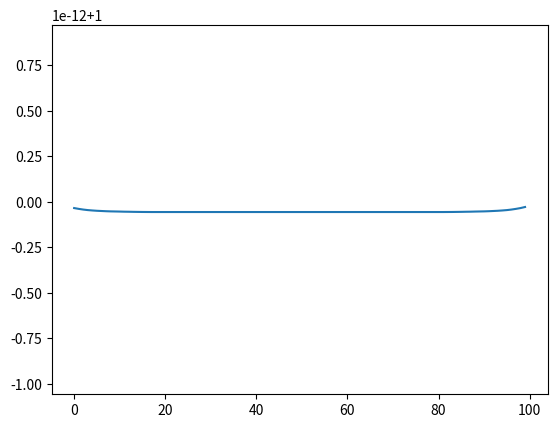

The script that saved this image:
import matplotlib.pyplot as plt
import numpy as np

# Model params
D = 0.01  # partial multiplier
r = 0.01  # rate

# Simulation params
t = 5000  # number of 'time units'
dt = 0.1  # iterations per time unit
n = int(t/dt)  # number of iterations
dx = 0.25  # spacial difference
s = 100

# Init Array
A = np.zeros(s)
A[0:10] = 1.0

# Wrapping index function
def get(a, i): return a[i % len(a)]

# d2u/dx2
def dx2(a):
    ret = np.empty(len(a))  # return array
    for i in range(len(a)-1):  # iterate through the array
        V = get(a, i)  # gets center
        L = get(a, i-1)  # Left value
        R = get(a, i+1)  # right value
        ret[i] = (L + R - (2*V)) / dx**2  # descrete laplace
    return ret

for _ in range(n):
    A += (((A*r)*(1-A)) + D*dx2(A)) * dt

plt.plot(A)
plt.show()
